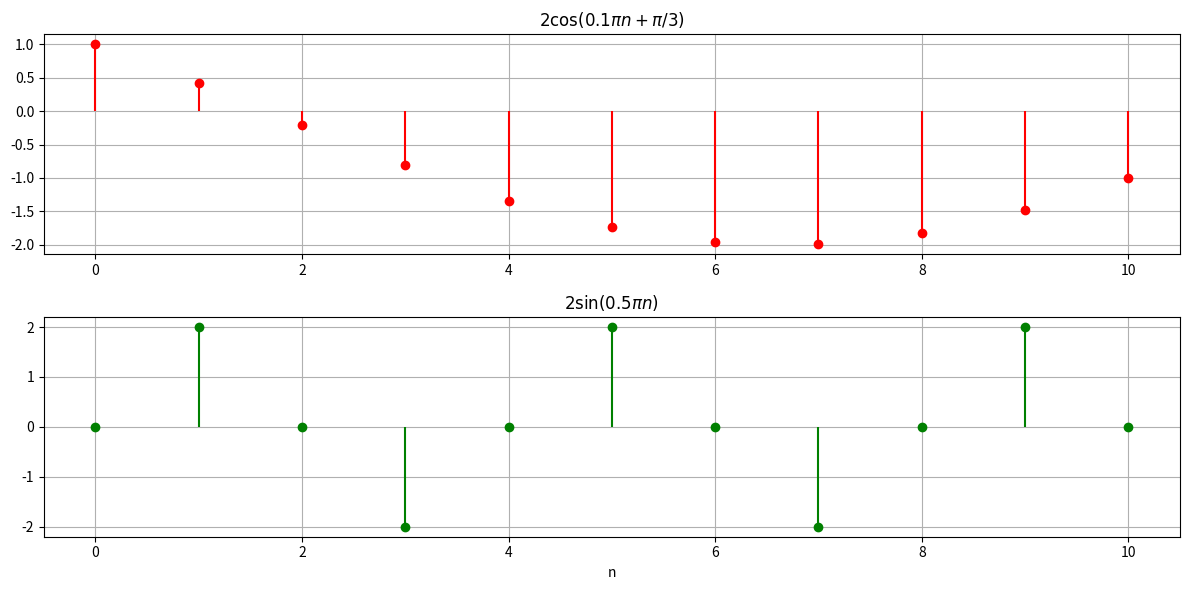
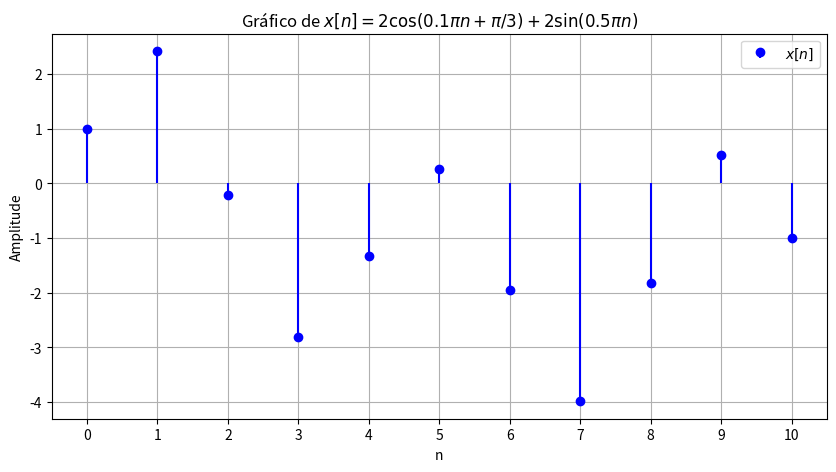

Write the Python code that produced these figures, in order.
import numpy as np
import matplotlib.pyplot as plt

n = np.arange(0, 11)  # Valores de 0 a 10 (inteiros)

# Componentes individuais
cosseno = 2 * np.cos(0.1 * np.pi * n + np.pi/3)
seno = 2 * np.sin(0.5 * np.pi * n)

plt.figure(figsize=(12, 6))

# Componente do cosseno
plt.subplot(2, 1, 1)
plt.stem(n, cosseno, linefmt='red', markerfmt='ro', basefmt=" ")
plt.title('$2\cos(0.1\pi n + \pi/3)$')
plt.grid(True)

# Componente do seno
plt.subplot(2, 1, 2)
plt.stem(n, seno, linefmt='green', markerfmt='go', basefmt=" ")
plt.title('$2\sin(0.5\pi n)$')
plt.xlabel('n')
plt.grid(True)

plt.tight_layout()
plt.show()



# Calcula x[n] = 2cos(0.1πn + π/3) + 2sen(0.5πn)
x = 2 * np.cos(0.1 * np.pi * n + np.pi/3) + 2 * np.sin(0.5 * np.pi * n)

# Configuração do gráfico
plt.figure(figsize=(10, 5))
plt.stem(n, x, linefmt='blue', markerfmt='o', basefmt=" ", label='$x[n]$')
plt.xlabel('n')
plt.ylabel('Amplitude')
plt.title('Gráfico de $x[n] = 2\cos(0.1\pi n + \pi/3) + 2\sin(0.5\pi n)$')
plt.grid(True)
plt.legend()
plt.xticks(n)  # Mostra todos os valores de n no eixo x
plt.show()

